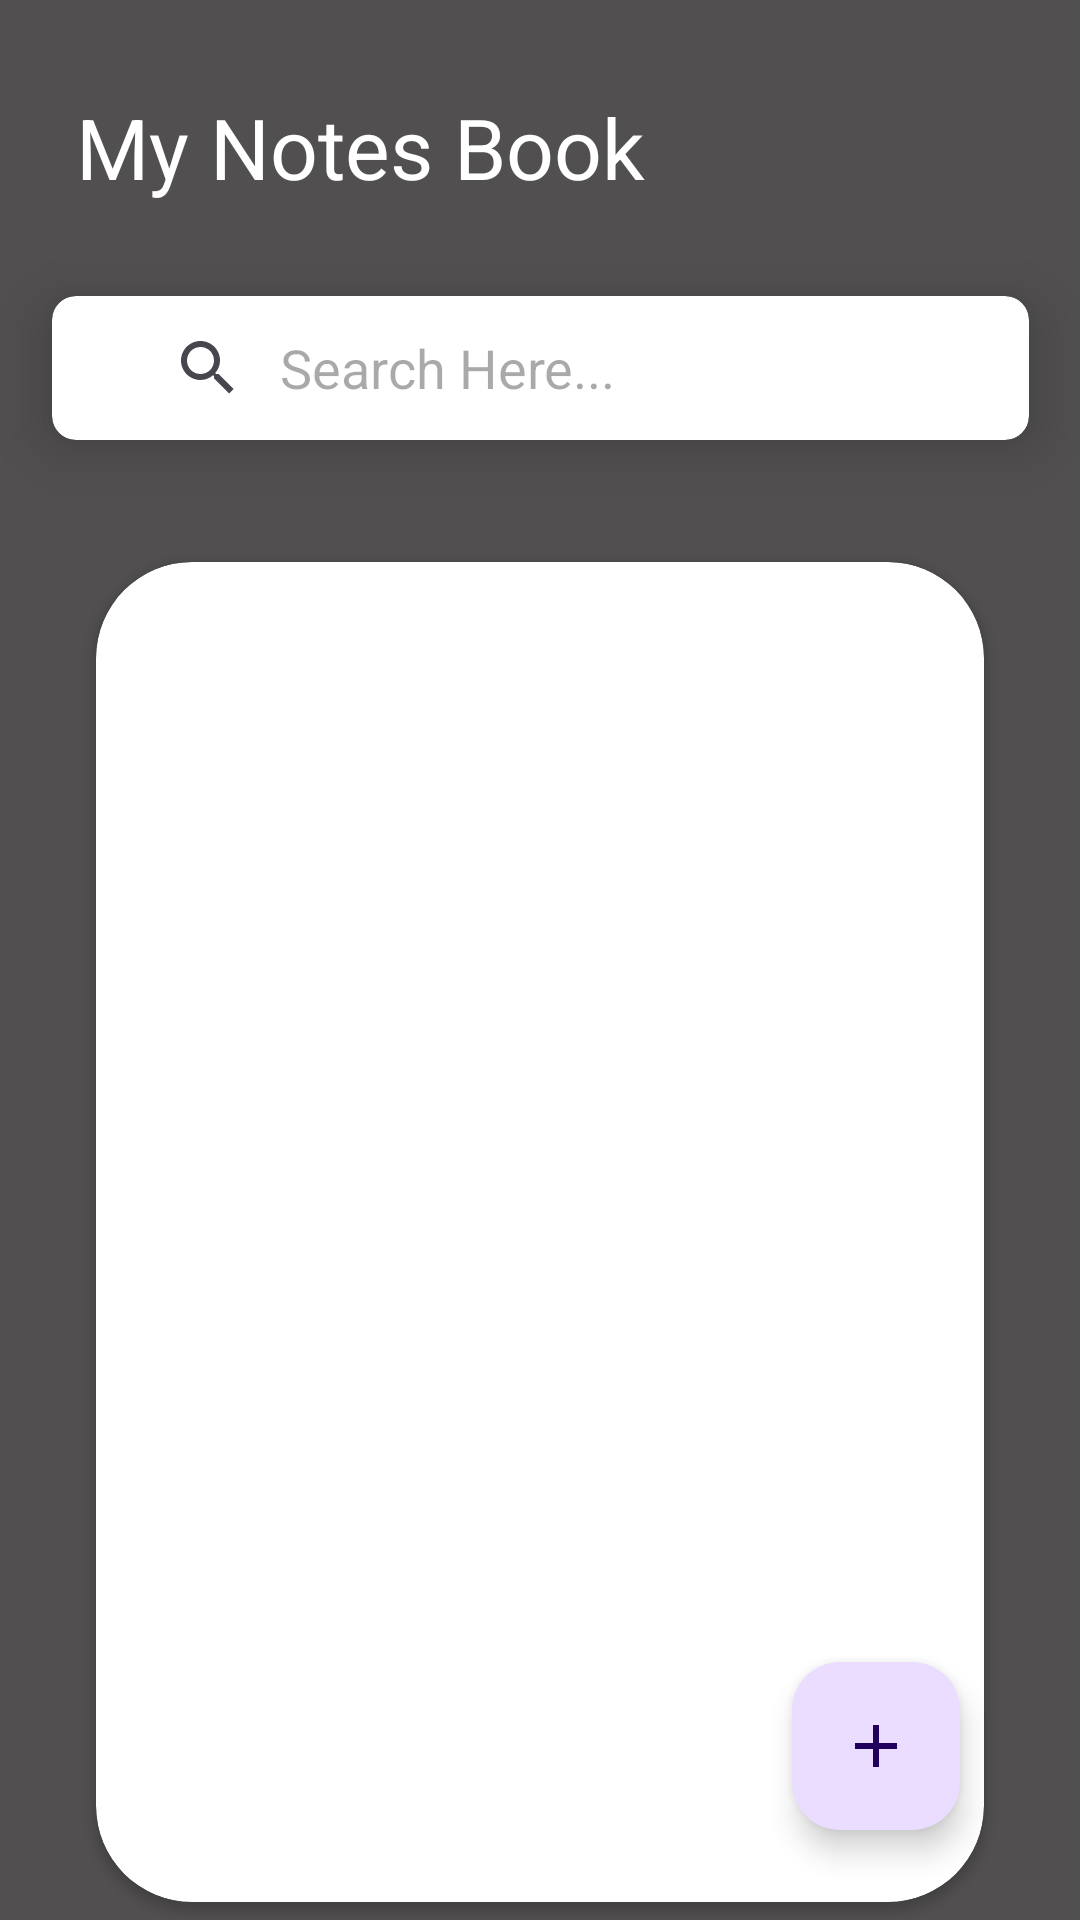

Reconstruct the res/layout file that produces this screen, plus the resources it refers to.
<!-- AndroidManifest.xml: application theme Theme.Notiii -->
<!-- res/layout/main10.xml -->
<?xml version="1.0" encoding="utf-8"?>
<androidx.constraintlayout.widget.ConstraintLayout xmlns:android="http://schemas.android.com/apk/res/android"
    xmlns:app="http://schemas.android.com/apk/res-auto"
    xmlns:tools="http://schemas.android.com/tools"
    android:layout_width="match_parent"
    android:background="#514F4F"
    android:fitsSystemWindows="true"
    android:layout_height="match_parent">

    <TextView
        android:id="@+id/textView4"
        android:gravity="center"
        android:layout_marginTop="20dp"
        android:layout_width="240dp"
        android:layout_height="58dp"
        android:text="My Notes Book"
        android:textColor="@color/white"
        android:textSize="28sp"
        app:layout_constraintStart_toStartOf="parent"
        app:layout_constraintTop_toTopOf="parent" />

    <androidx.cardview.widget.CardView
        android:id="@+id/cardView"
        android:layout_width="355dp"
        android:layout_height="wrap_content"
        android:layout_marginLeft="20dp"
        android:layout_marginRight="20dp"
        android:background="#514F4F"

        app:cardCornerRadius="8dp"
        app:cardElevation="12dp"
        app:cardUseCompatPadding="true"
        app:layout_constraintEnd_toEndOf="parent"
        app:layout_constraintRight_toRightOf="parent"
        app:layout_constraintStart_toStartOf="parent"
        app:layout_constraintTop_toBottomOf="@+id/textView4">

        <androidx.appcompat.widget.SearchView
            android:id="@+id/seach"
            android:layout_width="300dp"
            android:layout_height="wrap_content"
            android:layout_marginLeft="20dp"
            android:layout_marginRight="20dp"
            app:iconifiedByDefault="false"
            app:queryBackground="@android:color/transparent"
            app:queryHint="Search Here..." />
    </androidx.cardview.widget.CardView>

    <androidx.cardview.widget.CardView
        android:layout_width="0dp"
        android:layout_height="0dp"
        android:layout_marginLeft="32dp"
        android:layout_marginRight="32dp"
        android:layout_marginTop="20dp"
        android:layout_marginBottom="6dp"
        app:cardCornerRadius="32dp"

        app:layout_constraintBottom_toBottomOf="parent"
        app:layout_constraintEnd_toEndOf="parent"
        app:layout_constraintStart_toStartOf="parent"
        app:layout_constraintTop_toBottomOf="@+id/cardView">

        <androidx.recyclerview.widget.RecyclerView
            android:id="@+id/recyleview1"
            android:layout_width="match_parent"
            android:layout_height="match_parent"
            android:layout_margin="6dp"
            android:layout_marginLeft="10dp"
            android:layout_marginTop="10dp"
            android:layout_marginRight="10dp" />
    </androidx.cardview.widget.CardView>


    <com.google.android.material.floatingactionbutton.FloatingActionButton
        android:id="@+id/floatingActionButton1"
        android:layout_width="wrap_content"
        android:layout_height="wrap_content"
        android:clickable="true"
        android:layout_marginRight="40dp"
        android:layout_marginBottom="30dp"
        android:focusable="true"
        android:src="@drawable/baseline_add"
        app:layout_constraintBottom_toBottomOf="parent"
        app:layout_constraintEnd_toEndOf="parent" />

</androidx.constraintlayout.widget.ConstraintLayout>
<!-- resources referenced by this layout -->
<resources>
  <color name="white">#FFFFFFFF</color>
  <!-- drawable baseline_add (drawable) -->
  <vector android:height="24dp" android:tint="#F6EFEF"
      android:viewportHeight="24" android:viewportWidth="24"
      android:width="24dp" xmlns:android="http://schemas.android.com/apk/res/android">
      <path android:fillColor="@android:color/white" android:pathData="M19,13h-6v6h-2v-6H5v-2h6V5h2v6h6v2z"/>
  </vector>
  <style name="Theme.Notiii" parent="Base.Theme.Notiii" />
  <style name="Base.Theme.Notiii" parent="Theme.Material3.DayNight.NoActionBar">
          
          
          <item name="colorPrimary">#03A9F4</item>
      </style>
</resources>
